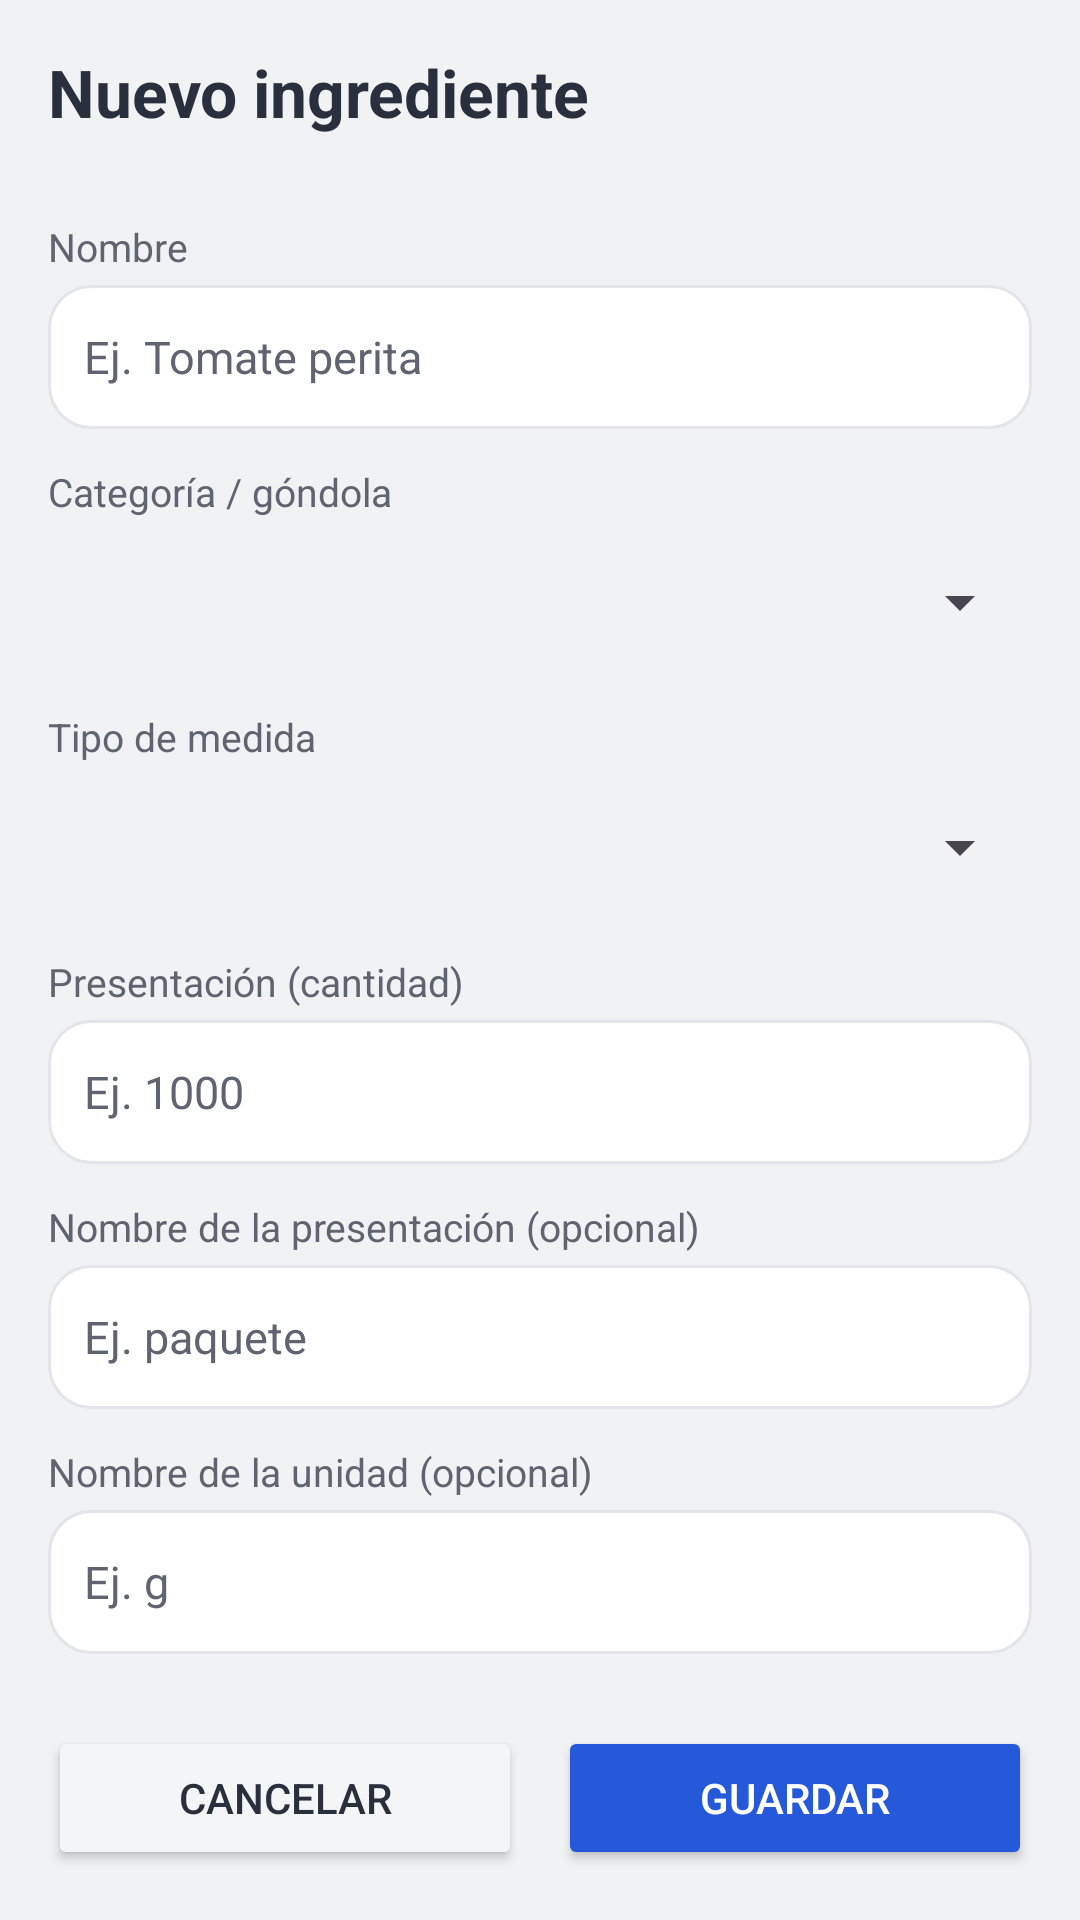

Write the Android layout XML for this screen, with the resource values it uses.
<!-- AndroidManifest.xml: application theme Theme.MenuCompras -->
<!-- res/layout/activity_editar_ingrediente.xml -->
<?xml version="1.0" encoding="utf-8"?>
<ScrollView xmlns:android="http://schemas.android.com/apk/res/android"
    android:layout_width="match_parent"
    android:layout_height="match_parent"
    android:background="@color/mc_bg">

    <LinearLayout
        android:layout_width="match_parent"
        android:layout_height="wrap_content"
        android:orientation="vertical"
        android:padding="@dimen/space_lg">

        <TextView
            android:id="@+id/tv_titulo_form"
            android:layout_width="wrap_content"
            android:layout_height="wrap_content"
            android:textColor="@color/mc_ink"
            android:textSize="@dimen/text_title_screen"
            android:textStyle="bold"
            android:layout_marginBottom="@dimen/space_lg"
            android:text="@string/ingrediente_nuevo" />

        <TextView style="@style/McLabel" android:text="@string/label_nombre" />
        <EditText
            android:id="@+id/et_nombre"
            style="@style/McInput"
            android:inputType="textCapSentences"
            android:hint="@string/hint_nombre_ingrediente" />

        <TextView style="@style/McLabel" android:text="@string/label_gondola" />
        <Spinner
            android:id="@+id/sp_gondola"
            android:layout_width="match_parent"
            android:layout_height="@dimen/touch_height"
            android:layout_marginTop="@dimen/space_xs" />

        <TextView style="@style/McLabel" android:text="@string/label_tipo_medida" />
        <Spinner
            android:id="@+id/sp_tipo_medida"
            android:layout_width="match_parent"
            android:layout_height="@dimen/touch_height"
            android:layout_marginTop="@dimen/space_xs" />

        <TextView style="@style/McLabel" android:text="@string/label_presentacion_cantidad" />
        <EditText
            android:id="@+id/et_presentacion_cantidad"
            style="@style/McInput"
            android:inputType="numberDecimal"
            android:hint="@string/hint_presentacion_cantidad" />

        <TextView style="@style/McLabel" android:text="@string/label_nombre_presentacion" />
        <EditText
            android:id="@+id/et_nombre_presentacion"
            style="@style/McInput"
            android:inputType="text"
            android:hint="@string/hint_nombre_presentacion" />

        <TextView style="@style/McLabel" android:text="@string/label_nombre_unidad" />
        <EditText
            android:id="@+id/et_nombre_unidad"
            style="@style/McInput"
            android:inputType="text"
            android:hint="@string/hint_nombre_unidad" />

        <TextView
            android:id="@+id/tv_en_uso_form"
            android:layout_width="match_parent"
            android:layout_height="wrap_content"
            android:layout_marginTop="@dimen/space_lg"
            android:textColor="@color/mc_muted"
            android:textSize="@dimen/text_action"
            android:visibility="gone" />

        <Button
            android:id="@+id/btn_borrar"
            android:layout_width="match_parent"
            android:layout_height="@dimen/touch_height"
            android:layout_marginTop="@dimen/space_md"
            android:text="@string/ingrediente_eliminar"
            android:textColor="@color/mc_accent_ink"
            android:backgroundTint="@color/mc_danger"
            android:visibility="gone" />

        <LinearLayout
            android:layout_width="match_parent"
            android:layout_height="wrap_content"
            android:orientation="horizontal"
            android:layout_marginTop="@dimen/space_xl">

            <Button
                android:id="@+id/btn_cancelar"
                android:layout_width="0dp"
                android:layout_height="@dimen/touch_height"
                android:layout_weight="1"
                android:text="@string/action_cancel"
                android:textColor="@color/mc_ink"
                android:backgroundTint="@color/mc_band" />

            <Button
                android:id="@+id/btn_guardar"
                android:layout_width="0dp"
                android:layout_height="@dimen/touch_height"
                android:layout_weight="1"
                android:layout_marginStart="@dimen/space_md"
                android:text="@string/action_save"
                android:textColor="@color/mc_accent_ink"
                android:backgroundTint="@color/mc_accent" />

        </LinearLayout>

    </LinearLayout>
</ScrollView>
<!-- resources referenced by this layout -->
<resources>
  <color name="mc_accent">#2659D9</color>
  <color name="mc_accent_ink">#FFFFFF</color>
  <color name="mc_band">#F4F5F7</color>
  <color name="mc_bg">#F1F2F4</color>
  <color name="mc_danger">#C53030</color>
  <color name="mc_ink">#292F3D</color>
  <color name="mc_muted">#5F6470</color>
  <dimen name="space_lg">16dp</dimen>
  <dimen name="space_md">12dp</dimen>
  <dimen name="space_xl">24dp</dimen>
  <dimen name="space_xs">4dp</dimen>
  <dimen name="text_action">14sp</dimen>
  <dimen name="text_title_screen">22sp</dimen>
  <dimen name="touch_height">48dp</dimen>
  <string name="action_cancel">Cancelar</string>
  <string name="action_save">Guardar</string>
  <string name="hint_nombre_ingrediente">Ej. Tomate perita</string>
  <string name="hint_nombre_presentacion">Ej. paquete</string>
  <string name="hint_nombre_unidad">Ej. g</string>
  <string name="hint_presentacion_cantidad">Ej. 1000</string>
  <string name="ingrediente_eliminar">Eliminar ingrediente</string>
  <string name="ingrediente_nuevo">Nuevo ingrediente</string>
  <string name="label_gondola">Categoría / góndola</string>
  <string name="label_nombre">Nombre</string>
  <string name="label_nombre_presentacion">Nombre de la presentación (opcional)</string>
  <string name="label_nombre_unidad">Nombre de la unidad (opcional)</string>
  <string name="label_presentacion_cantidad">Presentación (cantidad)</string>
  <string name="label_tipo_medida">Tipo de medida</string>
  <style name="McInput">
          <item name="android:layout_width">match_parent</item>
          <item name="android:layout_height">wrap_content</item>
          <item name="android:layout_marginTop">@dimen/space_xs</item>
          <item name="android:background">@drawable/bg_card</item>
          <item name="android:padding">@dimen/space_md</item>
          <item name="android:minHeight">@dimen/touch_height</item>
          <item name="android:textColor">@color/mc_ink</item>
          <item name="android:textSize">@dimen/text_body</item>
          <item name="android:textColorHint">@color/mc_muted</item>
      </style>
  <style name="McLabel">
          <item name="android:layout_width">wrap_content</item>
          <item name="android:layout_height">wrap_content</item>
          <item name="android:layout_marginTop">@dimen/space_md</item>
          <item name="android:textColor">@color/mc_muted</item>
          <item name="android:textSize">@dimen/text_label</item>
      </style>
  <style name="Theme.MenuCompras" parent="Base.Theme.MenuCompras" />
  <!-- drawable bg_card (drawable) -->
  <?xml version="1.0" encoding="utf-8"?>
  <shape xmlns:android="http://schemas.android.com/apk/res/android"
      android:shape="rectangle">
      <solid android:color="@color/mc_surface" />
      <corners android:radius="14dp" />
      <stroke android:width="1dp" android:color="@color/mc_line" />
  </shape>
  <dimen name="text_body">15sp</dimen>
  <dimen name="text_label">13sp</dimen>
  <style name="Base.Theme.MenuCompras" parent="Theme.Material3.DayNight.NoActionBar">
          
          
      </style>
  <color name="mc_surface">#FFFFFF</color>
  <color name="mc_line">#E3E5EA</color>
</resources>
